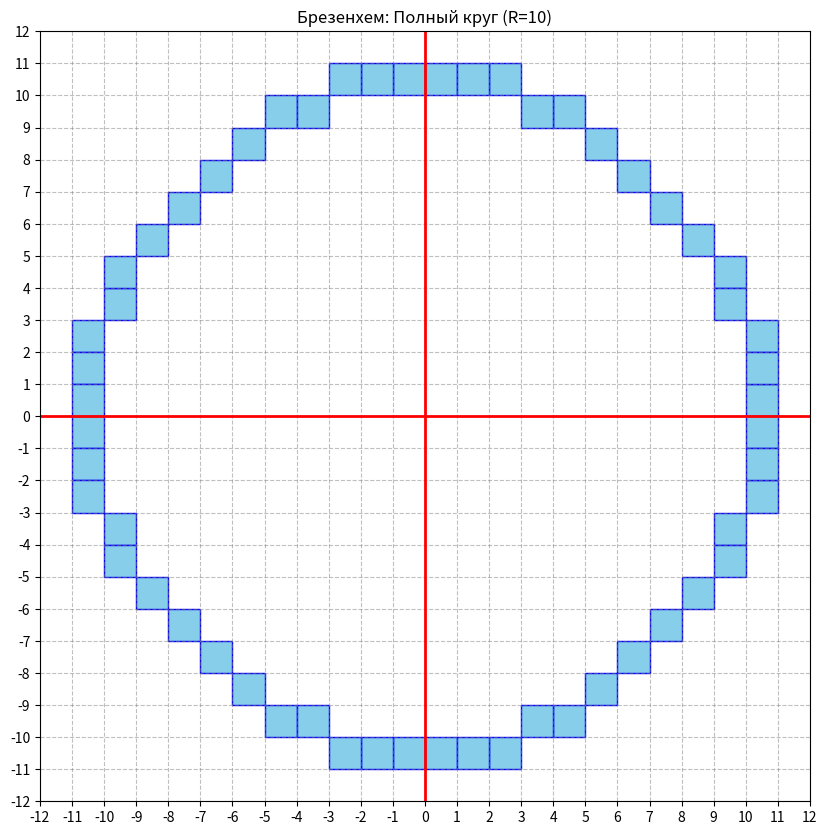
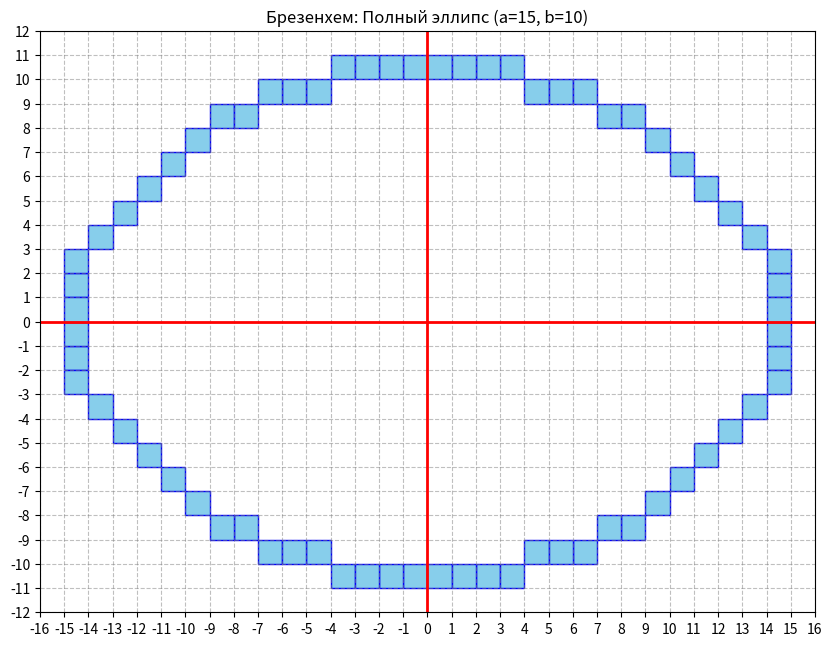
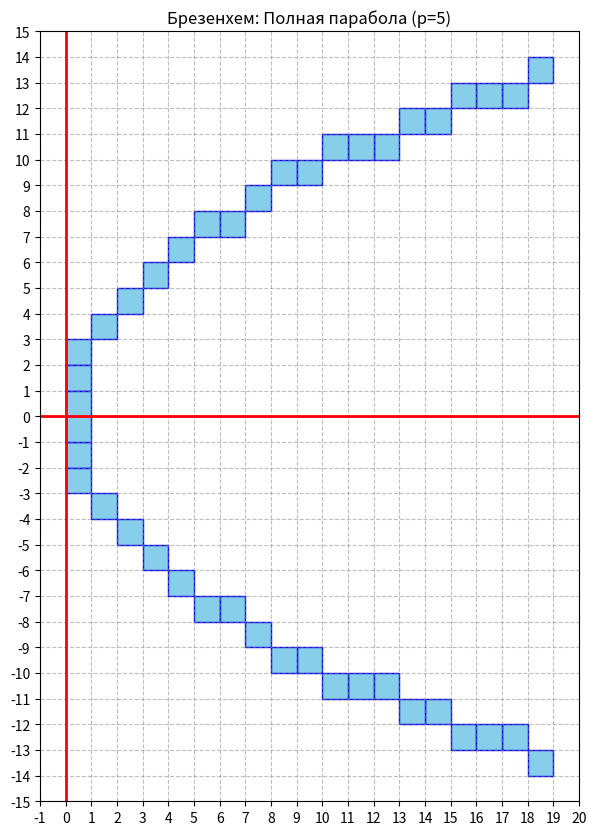
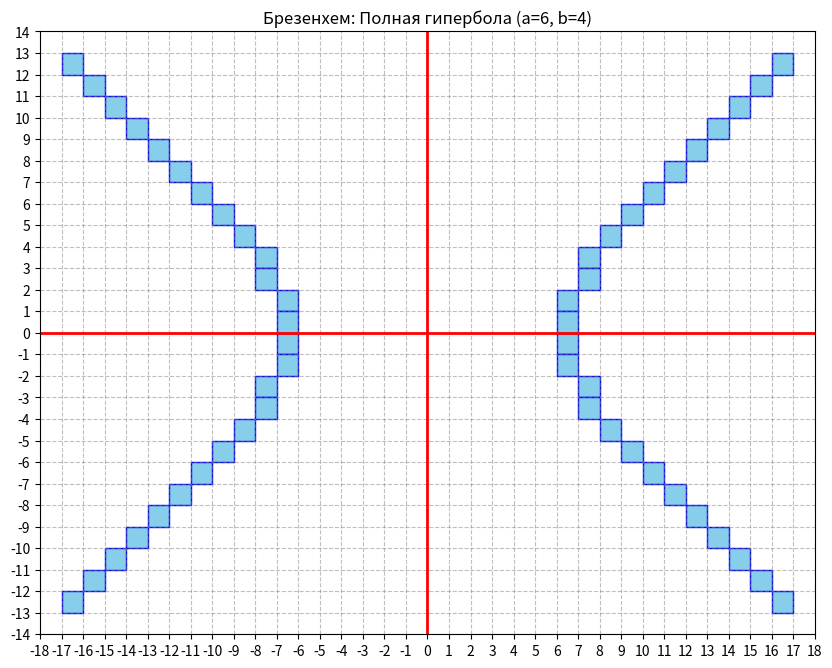

Recreate these plots in Python, in order.
import matplotlib.pyplot as plt
import matplotlib.ticker as ticker


class BresenhamVisualizer:
    def __init__(self):
        # Используем set для уникальности, чтобы при наложениях не дублировать объекты
        self.points = set()

    def add_pixel(self, x, y):
        self.points.add((x, y))

    def add_symmetry(self, x, y, symmetry_type='quad'):
        """
        Добавляет точки с учетом визуальной симметрии относительно осей,
        проходящих МЕЖДУ пикселями.

        Логика:
        Rectangle((x, y)) рисует квадрат от x до x+1.
        Для симметрии слева нужно рисовать от -x-1 до -x.
        """
        # 1. Первая четверть (x, y) -> рисуем как есть
        self.add_pixel(x, y)

        if symmetry_type == 'quad':
            # 2. Вторая четверть (-x, y) -> сдвигаем X влево на 1
            self.add_pixel(-x - 1, y)
            # 3. Третья четверть (-x, -y) -> сдвигаем X и Y
            self.add_pixel(-x - 1, -y - 1)
            # 4. Четвертая четверть (x, -y) -> сдвигаем Y вниз на 1
            self.add_pixel(x, -y - 1)

        elif symmetry_type == 'x_axis':
            # Отражение только по X (вертикально вниз), то есть y -> -y
            self.add_pixel(x, -y - 1)

    # --- АЛГОРИТМЫ ---

    def circle_full(self, R):
        """Полная окружность (Мичнер)"""
        x, y = 0, R
        d = 3 - 2 * R
        # Рисуем 1/8 часть и зеркалим на все 8 частей (здесь через quad симметрию)
        while y >= x:
            self.add_symmetry(x, y, 'quad')
            self.add_symmetry(y, x, 'quad')  # Дополнительная симметрия x <-> y
            x += 1
            if d > 0:
                y -= 1
                d = d + 4 * (x - y) + 10
            else:
                d = d + 4 * x + 6

    def ellipse_full(self, a, b):
        """Полный эллипс (алгоритм средней точки)"""
        x, y = 0, b
        a2, b2 = a * a, b * b

        # Участок 1: пологий (dx > dy для эллипса начинается сверху, так что dy меняется быстрее)
        # В классике это Region 1, где наклон < 1. Начинаем сверху (0, b).

        # d для средней точки
        d = 4 * b2 - 4 * a2 * b + a2

        while a2 * (2 * y - 1) > 2 * b2 * (x + 1):
            self.add_symmetry(x, y, 'quad')
            if d < 0:
                x += 1
                d += 4 * b2 * (2 * x + 3)
            else:
                x += 1
                y -= 1
                d += 4 * b2 * (2 * x + 3) + 4 * a2 * (2 - 2 * y)

        # Участок 2: крутой
        d = b2 * (2 * x + 1) ** 2 + 4 * a2 * (y - 1) ** 2 - 4 * a2 * b2
        while y >= 0:
            self.add_symmetry(x, y, 'quad')
            if d < 0:
                x += 1
                y -= 1
                d += 4 * b2 * (2 * x + 2) + 4 * a2 * (3 - 2 * y)
            else:
                y -= 1
                d += 4 * a2 * (3 - 2 * y)

    def parabola_full(self, p, x_limit=20):
        """Полная парабола y^2 = 2px"""
        x, y = 0, 0
        d = 1 - 2 * p

        # Участок 1: Крутой (y растет быстрее x)
        while y < p and x <= x_limit:
            self.add_symmetry(x, y, 'x_axis')
            y += 1
            if d >= 0:
                x += 1
                d += 2 * y + 3 - 2 * p
            else:
                d += 2 * y + 3

        # Участок 2: Пологий (x растет быстрее y)
        d = (y + 0.5) ** 2 - 2 * p * (x + 1)
        while x <= x_limit:
            self.add_symmetry(x, y, 'x_axis')
            x += 1
            if d < 0:
                y += 1
                d += 2 * y + 2 - 2 * p
            else:
                d -= 2 * p

    def hyperbola_full(self, a, b, x_limit=20):
        """Гипербола b^2 * x^2 - a^2 * y^2 = a^2 * b^2"""
        x, y = a, 0
        a2 = a * a
        b2 = b * b

        # Участок 1: Крутой наклон (растем вверх от вершины)
        # dy > dx (тангенс > 1)
        d = 4 * b2 * a - 4 * a2 + b2  # Инициализация (x+0.5, y+1)

        while (2 * a2 * y <= 2 * b2 * x) and x <= x_limit:
            self.add_symmetry(x, y, 'quad')
            y += 1
            if d >= 0:
                d += -4 * a2 * (2 * y + 1)
            else:
                x += 1
                d += 4 * b2 * (2 * x + 2) - 4 * a2 * (2 * y + 1)

        # Участок 2: Пологий наклон
        # Пересчет d для точки (x+1, y+0.5)
        d = 4 * b2 * (x + 1) ** 2 - 4 * a2 * (y + 0.5) ** 2 - 4 * a2 * b2

        while x <= x_limit:
            self.add_symmetry(x, y, 'quad')
            x += 1
            if d < 0:
                y += 1
                d += 4 * b2 * (2 * x + 1) - 4 * a2 * (2 * y + 2)
            else:
                d += 4 * b2 * (2 * x + 1)

    def render(self, title):
        fig, ax = plt.subplots(figsize=(10, 10))

        # Рисуем прямоугольники. Сдвигать их НЕ нужно, так как add_symmetry
        # уже рассчитал правильные координаты для всех четвертей.
        for x, y in self.points:
            ax.add_patch(plt.Rectangle((x, y), 1, 1, color="skyblue", ec="blue"))

        # Вычисление границ для красивого отображения
        if not self.points:
            all_x, all_y = [0], [0]
        else:
            all_x = [p[0] for p in self.points]
            all_y = [p[1] for p in self.points]

        # Добавляем отступы
        max_x, max_y = max(all_x) + 2, max(all_y) + 2
        min_x, min_y = min(all_x) - 1, min(all_y) - 1

        # Устанавливаем тики строго по целым числам (границы пикселей)
        ax.set_xticks(range(int(min_x), int(max_x) + 1))
        ax.set_yticks(range(int(min_y), int(max_y) + 1))

        # Сетка по границам
        ax.grid(True, which='both', linestyle='--', color='gray', alpha=0.5)

        # Оси координат:
        # Поскольку мы используем симметрию "между пикселями",
        # ось 0 проходит ровно между пикселем -1 (заканчивается в 0) и 0 (начинается в 0).
        ax.axhline(0, color='red', linewidth=2)
        ax.axvline(0, color='red', linewidth=2)

        ax.set_aspect('equal')
        plt.title(title)

        # Очистка для следующего вызова
        self.points = set()
        plt.show()


# Запуск
if __name__ == "__main__":
    v = BresenhamVisualizer()

    # 1. Круг
    v.circle_full(R=10)
    v.render("Брезенхем: Полный круг (R=10)")

    # 2. Эллипс
    v.ellipse_full(a=15, b=10)
    v.render("Брезенхем: Полный эллипс (a=15, b=10)")

    # 3. Парабола
    v.parabola_full(p=5, x_limit=18)
    v.render("Брезенхем: Полная парабола (p=5)")

    # 4. Гипербола
    v.hyperbola_full(a=6, b=4, x_limit=16)
    v.render("Брезенхем: Полная гипербола (a=6, b=4)")
